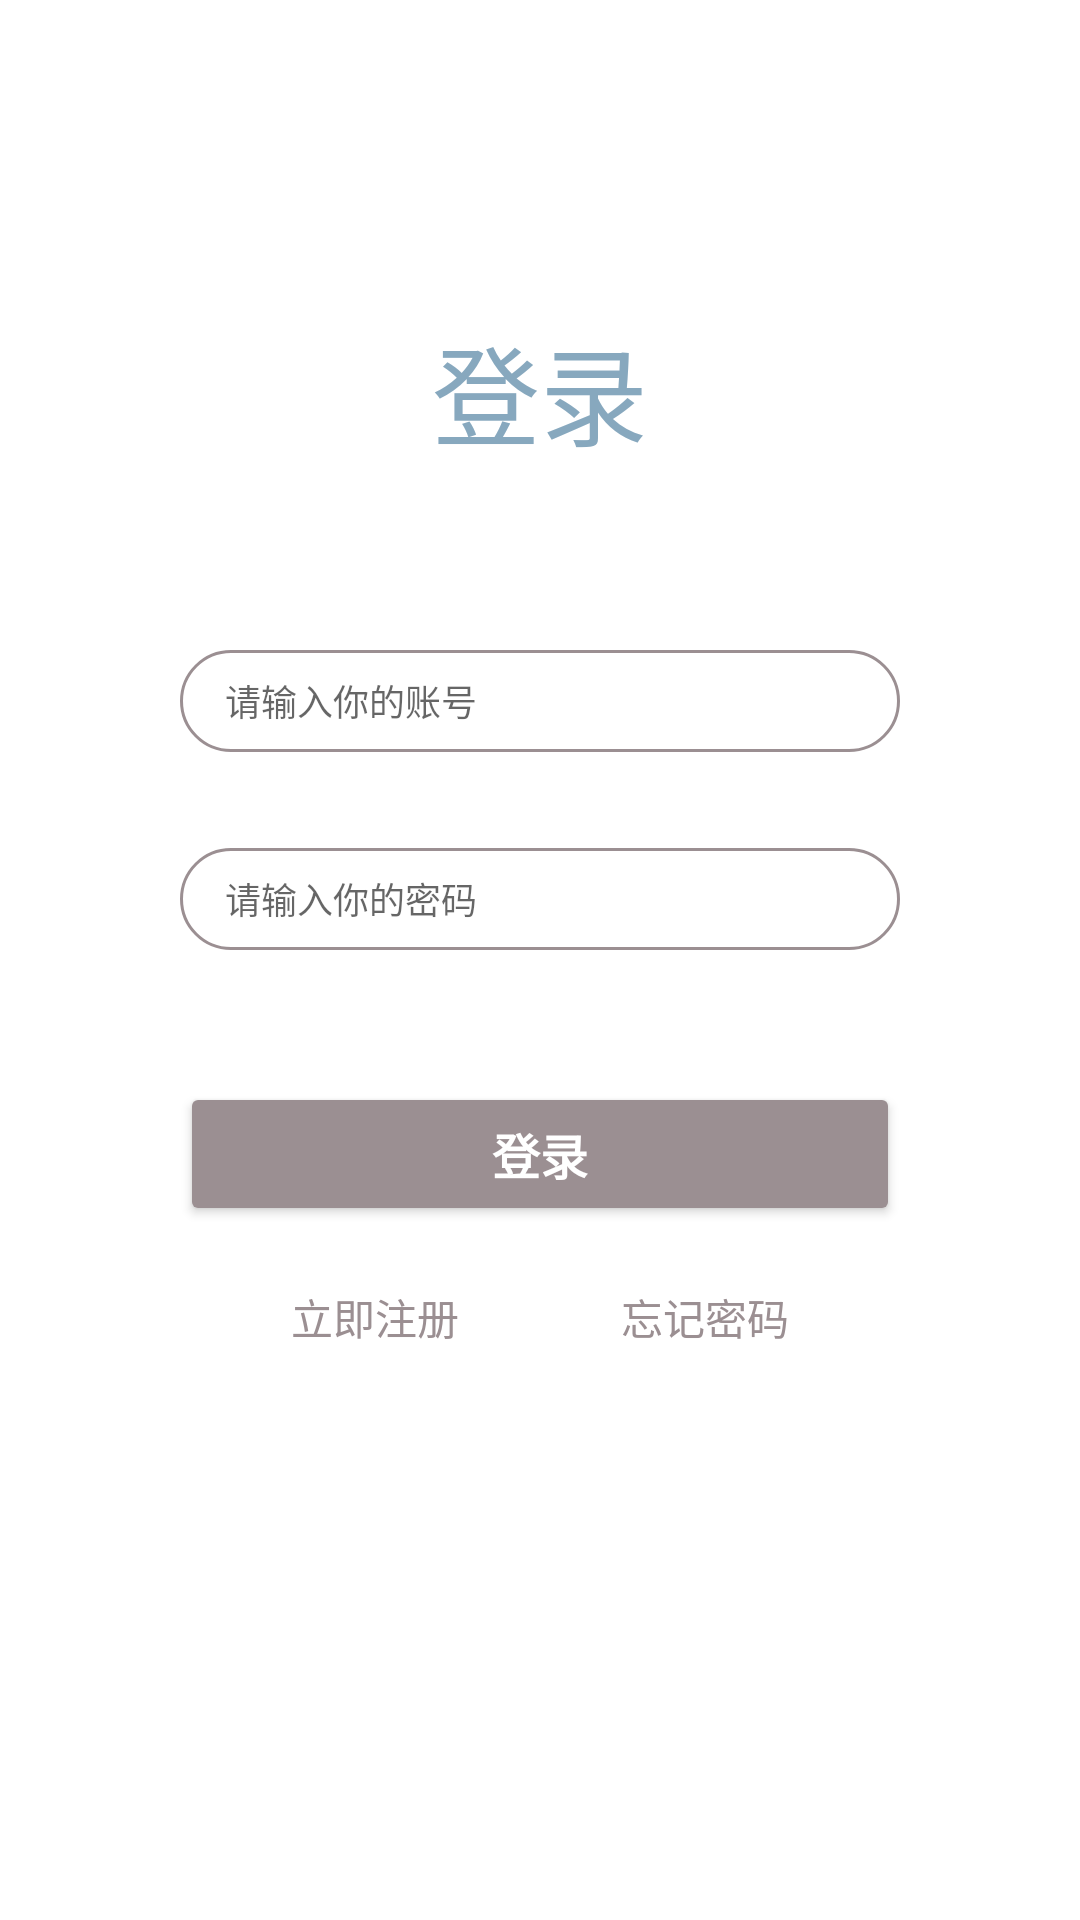

Reconstruct the res/layout file that produces this screen, plus the resources it refers to.
<!-- AndroidManifest.xml: application theme Theme.Outfits -->
<!-- res/layout/activity_login.xml -->
<?xml version="1.0" encoding="utf-8"?>
<androidx.constraintlayout.widget.ConstraintLayout xmlns:android="http://schemas.android.com/apk/res/android"
        xmlns:app="http://schemas.android.com/apk/res-auto"
        xmlns:tools="http://schemas.android.com/tools"
        android:layout_width="match_parent"
        android:layout_height="match_parent"
        android:background="@color/white">


    <TextView
            android:id="@+id/textView8"
            android:layout_width="wrap_content"
            android:layout_height="wrap_content"
            android:layout_marginTop="104dp"
            android:text="登录"
            android:textColor="@color/main_color"
            android:textSize="36sp"
            app:layout_constraintTop_toTopOf="parent"
            app:layout_constraintStart_toStartOf="parent"
            app:layout_constraintEnd_toEndOf="parent" />

    <EditText
            android:id="@+id/editTextTextPersonName2"
            android:hint="请输入你的账号"
            android:layout_width="match_parent"
            android:layout_height="34dp"
            android:layout_marginLeft="60dp"
            android:layout_marginRight="60dp"
            android:layout_marginTop="60dp"
            android:background="@drawable/button_style_circle"
            android:drawablePadding="20dp"
            android:inputType="number"
            android:maxLines="1"
            android:paddingEnd="15dp"
            android:paddingLeft="15dp"
            android:paddingRight="15dp"
            android:paddingStart="15dp"
            android:textSize="12sp"
            app:layout_constraintTop_toBottomOf="@+id/textView8"
            app:layout_constraintStart_toStartOf="parent"
            app:layout_constraintEnd_toEndOf="parent" />

    <EditText
            android:id="@+id/editTextTextPassword2"
            android:hint="请输入你的密码"
            android:layout_width="match_parent"
            android:layout_height="34dp"
            android:layout_marginLeft="60dp"
            android:layout_marginRight="60dp"
            android:layout_marginTop="32dp"
            android:background="@drawable/button_style_circle"
            android:inputType="textPassword"
            android:maxLines="1"
            android:paddingEnd="15dp"
            android:paddingLeft="15dp"
            android:paddingRight="15dp"
            android:paddingStart="15dp"
            android:textSize="12sp"
            app:layout_constraintTop_toBottomOf="@+id/editTextTextPersonName2"
            app:layout_constraintStart_toStartOf="parent"
            app:layout_constraintEnd_toEndOf="parent" />

    <Button
            android:id="@+id/button2"
            android:layout_width="match_parent"
            android:layout_height="wrap_content"
            android:layout_marginTop="44dp"
            android:layout_marginLeft="60dp"
            android:layout_marginRight="60dp"
            android:backgroundTint="@color/accent_color"
            android:text="登录"
            android:textStyle="bold"
            android:textSize="16sp"
            android:textColor="@color/white"
            app:cornerRadius="200dp"
            app:layout_constraintTop_toBottomOf="@+id/editTextTextPassword2"
            app:layout_constraintStart_toStartOf="parent"
            app:layout_constraintEnd_toEndOf="parent" />

    <TextView
            android:id="@+id/button3"
            android:layout_width="wrap_content"
            android:layout_height="wrap_content"
            android:layout_marginTop="20dp"
            android:backgroundTint="@color/main_color"
            android:text="立即注册"
            android:textColor="@color/accent_color"
            app:layout_constraintTop_toBottomOf="@+id/button2"
            app:layout_constraintStart_toStartOf="parent"
            app:layout_constraintEnd_toStartOf="@id/button5"
            app:layout_constraintHorizontal_chainStyle="packed"
            android:layout_marginEnd="40dp" />

    <TextView
            android:id="@+id/button5"
            android:layout_width="wrap_content"
            android:layout_height="wrap_content"
            android:layout_marginStart="14dp"
            android:backgroundTint="@color/main_color"
            android:text="忘记密码"
            android:textColor="@color/accent_color"
            app:layout_constraintStart_toEndOf="@+id/button3"
            app:layout_constraintTop_toTopOf="@+id/button3"
            app:layout_constraintBottom_toBottomOf="@+id/button3"
            app:layout_constraintEnd_toEndOf="parent" />
</androidx.constraintlayout.widget.ConstraintLayout>
<!-- resources referenced by this layout -->
<resources>
  <color name="accent_color">#9b8f92</color>
  <color name="main_color">#87a8be</color>
  <color name="white">#FFFFFFFF</color>
  <!-- drawable button_style_circle (drawable-v24) -->
  <?xml version="1.0" encoding="utf-8"?>
  <shape xmlns:android="http://schemas.android.com/apk/res/android"
      android:shape="rectangle">
  
      <solid android:color="@color/white"/>
  
      <stroke android:width="1dp" android:color="@color/accent_color"/>
  
      <corners android:radius="100dp"/>
  
  </shape>
  <style name="Theme.Outfits" parent="Theme.MaterialComponents.DayNight.NoActionBar">
          
          <item name="colorPrimary">@color/main_color</item>
          <item name="colorPrimaryVariant">@color/main_color</item>
          <item name="colorOnPrimary">@color/main_color</item>
          
          <item name="colorSecondary">@color/accent_color</item>
          <item name="colorSecondaryVariant">@color/accent_color</item>
          <item name="colorOnSecondary">@color/accent_color</item>
          
          <item name="android:statusBarColor" tools:targetApi="l">?attr/colorPrimaryVariant</item>
          
      </style>
</resources>
